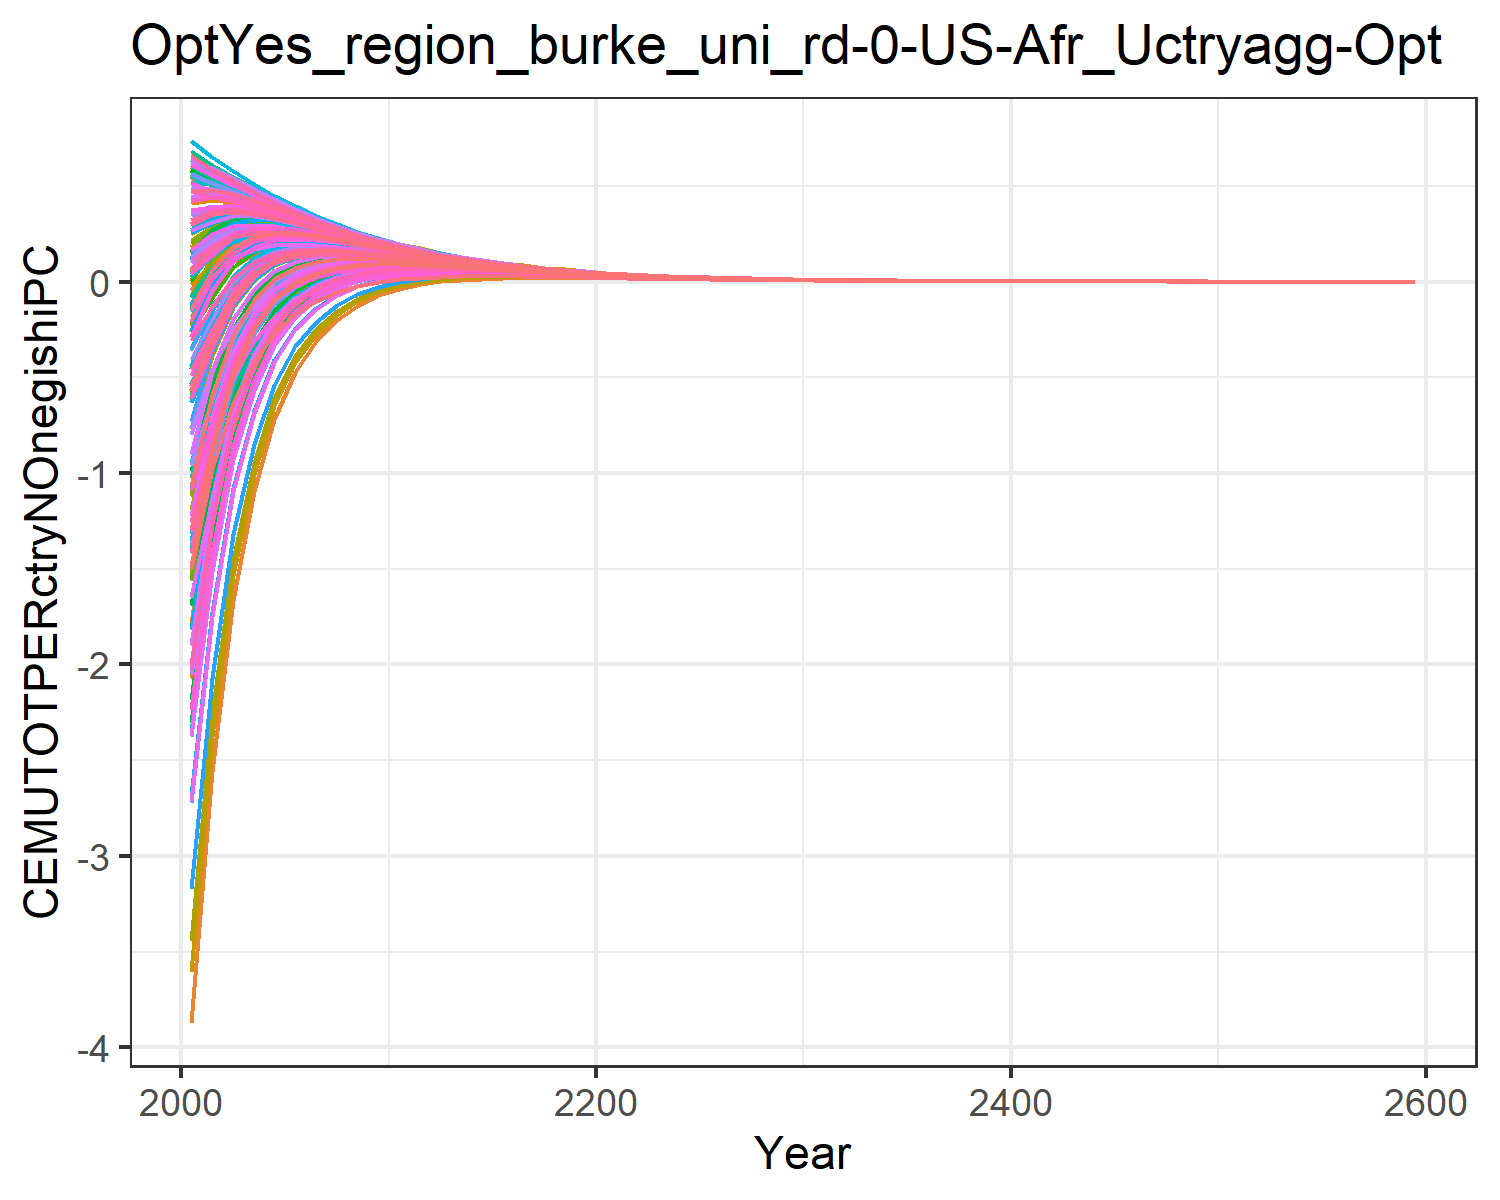

Values plotted in this chart, from the file beside it:
-1.8927983449656178, -0.6237056291404299, -0.04560242856733998, 0.5239057545132222, 0.2936834778693437, -0.20928471559883555, 0.6022118793093816, 0.6234176394646384, 0.10168237958624993, -3.8711406639901638, 0.6063095311513966, -1.7827421327198998, -2.073021025695289, -1.0233953453663824, 0.1793036335423146, 0.4090240248828664, 0.4238419089047091, -0.012768122942178328, 0.13792971749105953, -0.1104840848162949, -0.17869051210934828, 0.18316200428395235, 0.2471950601394507, 0.5465404302448403
-1.315, -0.2787, 0.06737, 0.5121, 0.3467, -0.05644, 0.5495, 0.5615, 0.1793, -2.558, 0.5478, -1.093, -1.297, -0.6624, 0.2384, 0.4277, 0.4414, 0.09265, 0.2073, 0.05148, 0.002341, 0.2658, 0.3124, 0.5201
-0.7897, -0.05955, 0.1649, 0.4798, 0.3614, 0.0753, 0.4999, 0.5109, 0.2462, -1.662, 0.5003, -0.6329, -0.7763, -0.3317, 0.2894, 0.4164, 0.4312, 0.1835, 0.267, 0.1424, 0.1066, 0.3013, 0.3356, 0.5016
-0.4662, 0.06074, 0.2098, 0.4385, 0.3521, 0.1435, 0.4483, 0.4582, 0.2703, -1.095, 0.4497, -0.3536, -0.4572, -0.1368, 0.3026, 0.3898, 0.4046, 0.2239, 0.2862, 0.1863, 0.1598, 0.3065, 0.3323, 0.4656
-0.261, 0.1275, 0.2259, 0.3952, 0.3308, 0.176, 0.3985, 0.4073, 0.2717, -0.7177, 0.4006, -0.176, -0.2518, -0.01994, 0.2962, 0.3574, 0.3709, 0.2367, 0.2839, 0.2034, 0.1835, 0.2957, 0.3154, 0.4232
-0.1321, 0.1589, 0.2256, 0.3524, 0.3039, 0.1876, 0.3522, 0.36, 0.2607, -0.471, 0.3546, -0.06766, -0.1242, 0.0474, 0.2796, 0.3228, 0.3349, 0.2341, 0.2703, 0.2047, 0.1895, 0.2764, 0.2917, 0.3791
-0.0517, 0.169, 0.2162, 0.312, 0.2751, 0.187, 0.3099, 0.3169, 0.2434, -0.3096, 0.3125, -0.003446, -0.04643, 0.08418, 0.258, 0.2885, 0.2993, 0.2229, 0.251, 0.1971, 0.1854, 0.2535, 0.2655, 0.3364
-0.001425, 0.1678, 0.2017, 0.2749, 0.2466, 0.179, 0.2718, 0.2779, 0.223, -0.2, 0.2743, 0.03514, 0.002111, 0.1026, 0.2345, 0.2561, 0.2657, 0.207, 0.229, 0.1848, 0.1757, 0.2294, 0.2389, 0.2966
0.02913, 0.1603, 0.1849, 0.2414, 0.2194, 0.1671, 0.2378, 0.2431, 0.2017, -0.1252, 0.2402, 0.05716, 0.03154, 0.1096, 0.2107, 0.2263, 0.2346, 0.1891, 0.2065, 0.1701, 0.1629, 0.2057, 0.2132, 0.2603
0.04708, 0.1499, 0.1671, 0.2115, 0.1941, 0.1529, 0.2075, 0.2121, 0.1804, -0.07233, 0.2097, 0.06956, 0.04962, 0.1099, 0.1877, 0.1994, 0.2063, 0.1705, 0.1843, 0.1546, 0.1489, 0.1831, 0.1891, 0.2278
0.05616, 0.1376, 0.1497, 0.185, 0.1711, 0.1383, 0.1808, 0.1848, 0.1604, -0.03687, 0.1828, 0.07448, 0.05885, 0.1056, 0.1662, 0.1752, 0.1809, 0.1524, 0.1635, 0.1392, 0.1347, 0.1622, 0.167, 0.1987
0.06053, 0.1246, 0.1332, 0.1611, 0.1501, 0.1241, 0.1572, 0.1607, 0.1418, -0.01381, 0.159, 0.07445, 0.06207, 0.09953, 0.1465, 0.153, 0.158, 0.1354, 0.1443, 0.1241, 0.1204, 0.1428, 0.1468, 0.1731
0.06032, 0.1116, 0.1182, 0.1404, 0.1316, 0.1109, 0.1369, 0.1399, 0.1252, 0.001045, 0.1385, 0.07157, 0.06169, 0.09151, 0.129, 0.1338, 0.138, 0.12, 0.1273, 0.1106, 0.1076, 0.1257, 0.1289, 0.1505
0.05808, 0.09939, 0.1045, 0.1221, 0.1151, 0.09855, 0.119, 0.1215, 0.1101, 0.01049, 0.1204, 0.06717, 0.05925, 0.08315, 0.1131, 0.1167, 0.1203, 0.1059, 0.1118, 0.09795, 0.09555, 0.1103, 0.1129, 0.1306
0.05453, 0.08801, 0.09192, 0.1061, 0.1004, 0.08712, 0.1033, 0.1055, 0.09651, 0.01618, 0.1045, 0.06197, 0.05559, 0.07482, 0.099, 0.1017, 0.1047, 0.09312, 0.09787, 0.08636, 0.08439, 0.09648, 0.09861, 0.1133
0.05049, 0.07765, 0.08065, 0.0921, 0.08749, 0.07674, 0.08963, 0.09146, 0.0844, 0.01939, 0.09069, 0.05653, 0.05137, 0.06696, 0.08644, 0.08846, 0.09101, 0.08163, 0.08551, 0.07596, 0.07434, 0.08427, 0.08601, 0.09816
0.04618, 0.06829, 0.0706, 0.07989, 0.07614, 0.06739, 0.07772, 0.07927, 0.07368, 0.02084, 0.07863, 0.05109, 0.0469, 0.05959, 0.07534, 0.07688, 0.07904, 0.0714, 0.07458, 0.06664, 0.06531, 0.07349, 0.07492, 0.08501
0.04183, 0.05989, 0.06168, 0.06925, 0.06619, 0.05903, 0.06736, 0.06868, 0.06421, 0.02111, 0.06814, 0.04584, 0.04242, 0.0528, 0.06558, 0.06676, 0.06858, 0.06234, 0.06495, 0.05835, 0.05724, 0.064, 0.06519, 0.07357
0.0376, 0.05241, 0.0538, 0.05999, 0.05748, 0.05161, 0.05835, 0.05947, 0.05589, 0.0206, 0.05902, 0.04089, 0.03809, 0.0466, 0.05702, 0.05793, 0.05947, 0.05434, 0.0565, 0.051, 0.05008, 0.05567, 0.05666, 0.06365
0.0336, 0.04578, 0.04686, 0.05195, 0.04989, 0.04505, 0.05052, 0.05147, 0.0486, 0.01961, 0.0511, 0.0363, 0.03401, 0.04101, 0.04953, 0.05023, 0.05153, 0.04731, 0.0491, 0.04451, 0.04374, 0.04838, 0.0492, 0.05503
0.02985, 0.03991, 0.04077, 0.04496, 0.04326, 0.03927, 0.04373, 0.04454, 0.04221, 0.01829, 0.04423, 0.03208, 0.03019, 0.03598, 0.04298, 0.04352, 0.04463, 0.04114, 0.04262, 0.03878, 0.03814, 0.04201, 0.04269, 0.04756
0.02641, 0.03474, 0.03543, 0.03889, 0.03748, 0.03419, 0.03784, 0.03852, 0.03663, 0.01682, 0.03826, 0.02825, 0.02669, 0.03149, 0.03728, 0.03769, 0.03863, 0.03575, 0.03698, 0.03375, 0.03322, 0.03644, 0.03701, 0.0411
0.02331, 0.03021, 0.03077, 0.03363, 0.03247, 0.02973, 0.03273, 0.03331, 0.03177, 0.01531, 0.0331, 0.02481, 0.02352, 0.02752, 0.03231, 0.03263, 0.03342, 0.03103, 0.03206, 0.02935, 0.0289, 0.0316, 0.03207, 0.0355
0.02052, 0.02625, 0.02671, 0.02908, 0.02811, 0.02584, 0.02831, 0.0288, 0.02754, 0.01385, 0.02862, 0.02176, 0.02069, 0.02403, 0.02799, 0.02824, 0.02891, 0.02693, 0.02778, 0.02551, 0.02513, 0.02739, 0.02778, 0.03066
0.01803, 0.02279, 0.02317, 0.02514, 0.02433, 0.02244, 0.02448, 0.0249, 0.02386, 0.01246, 0.02474, 0.01905, 0.01816, 0.02095, 0.02424, 0.02444, 0.025, 0.02335, 0.02406, 0.02216, 0.02184, 0.02373, 0.02406, 0.02647
0.01581, 0.01978, 0.02009, 0.02173, 0.02106, 0.01948, 0.02116, 0.02152, 0.02067, 0.01117, 0.02139, 0.01666, 0.01592, 0.01825, 0.02098, 0.02114, 0.02162, 0.02024, 0.02083, 0.01924, 0.01897, 0.02055, 0.02083, 0.02285
0.01385, 0.01716, 0.01741, 0.01878, 0.01822, 0.0169, 0.01829, 0.0186, 0.0179, 0.009961, 0.01849, 0.01455, 0.01393, 0.01588, 0.01816, 0.01828, 0.01869, 0.01753, 0.01803, 0.01669, 0.01647, 0.01779, 0.01803, 0.01973
0.01211, 0.01487, 0.01508, 0.01622, 0.01576, 0.01465, 0.01581, 0.01607, 0.01549, 0.008853, 0.01597, 0.01269, 0.01218, 0.01381, 0.01571, 0.01581, 0.01615, 0.01518, 0.0156, 0.01447, 0.01429, 0.0154, 0.01559, 0.01703
0.01057, 0.01289, 0.01306, 0.01401, 0.01362, 0.0127, 0.01366, 0.01388, 0.0134, 0.007845, 0.0138, 0.01106, 0.01063, 0.012, 0.01358, 0.01366, 0.01396, 0.01315, 0.0135, 0.01255, 0.01239, 0.01332, 0.01349, 0.01469
0.009223, 0.01116, 0.0113, 0.0121, 0.01178, 0.011, 0.0118, 0.01199, 0.01159, 0.006933, 0.01192, 0.009632, 0.009271, 0.01042, 0.01174, 0.01181, 0.01206, 0.01138, 0.01167, 0.01087, 0.01074, 0.01152, 0.01166, 0.01268
0.008038, 0.009665, 0.00978, 0.01045, 0.01018, 0.009528, 0.0102, 0.01035, 0.01002, 0.006116, 0.0103, 0.008381, 0.008079, 0.009039, 0.01015, 0.01021, 0.01041, 0.009844, 0.01009, 0.009417, 0.009305, 0.009966, 0.01008, 0.01094
0.007001, 0.008367, 0.008462, 0.009027, 0.008796, 0.00825, 0.008807, 0.008942, 0.008667, 0.005386, 0.008895, 0.007288, 0.007035, 0.007841, 0.008776, 0.008818, 0.008995, 0.008516, 0.008725, 0.008155, 0.008061, 0.008617, 0.008716, 0.009438
0.006092, 0.00724, 0.007319, 0.007794, 0.007601, 0.007141, 0.007607, 0.007722, 0.007492, 0.004734, 0.007682, 0.006333, 0.006121, 0.006799, 0.007584, 0.007618, 0.007768, 0.007365, 0.007541, 0.00706, 0.006981, 0.00745, 0.007533, 0.008142
0.005298, 0.006264, 0.00633, 0.006729, 0.006566, 0.00618, 0.006569, 0.006667, 0.006476, 0.004154, 0.006634, 0.0055, 0.005322, 0.005892, 0.006553, 0.006581, 0.006707, 0.006368, 0.006516, 0.006111, 0.006044, 0.006439, 0.00651, 0.007024
0.004604, 0.005417, 0.005473, 0.005809, 0.005672, 0.005346, 0.005673, 0.005756, 0.005596, 0.003641, 0.005728, 0.004775, 0.004625, 0.005105, 0.005661, 0.005684, 0.005791, 0.005505, 0.00563, 0.005288, 0.005231, 0.005565, 0.005624, 0.006058
0.004, 0.004685, 0.004731, 0.005014, 0.004899, 0.004625, 0.004898, 0.004969, 0.004835, 0.003187, 0.004945, 0.004143, 0.004017, 0.004421, 0.00489, 0.004908, 0.004999, 0.004759, 0.004864, 0.004575, 0.004527, 0.004808, 0.004859, 0.005225
0.003473, 0.00405, 0.00409, 0.004328, 0.004231, 0.004, 0.004229, 0.00429, 0.004177, 0.002788, 0.004269, 0.003593, 0.003487, 0.003828, 0.004224, 0.004239, 0.004316, 0.004113, 0.004202, 0.003957, 0.003917, 0.004154, 0.004197, 0.004507
0.003014, 0.003501, 0.003534, 0.003735, 0.003654, 0.003458, 0.003651, 0.003703, 0.003609, 0.002436, 0.003686, 0.003116, 0.003027, 0.003314, 0.003648, 0.00366, 0.003725, 0.003554, 0.003629, 0.003422, 0.003388, 0.003589, 0.003625, 0.003887
0.002615, 0.003026, 0.003054, 0.003224, 0.003155, 0.00299, 0.003152, 0.003196, 0.003117, 0.002127, 0.003182, 0.002701, 0.002626, 0.002868, 0.00315, 0.00316, 0.003215, 0.003071, 0.003134, 0.002959, 0.00293, 0.0031, 0.00313, 0.003352
0.002268, 0.002615, 0.002639, 0.002782, 0.002724, 0.002585, 0.002721, 0.002758, 0.002692, 0.001856, 0.002746, 0.002341, 0.002277, 0.002482, 0.00272, 0.002728, 0.002775, 0.002653, 0.002707, 0.002559, 0.002534, 0.002678, 0.002703, 0.002891
0.001967, 0.00226, 0.00228, 0.002401, 0.002352, 0.002234, 0.002349, 0.002381, 0.002325, 0.001619, 0.00237, 0.002028, 0.001974, 0.002147, 0.002348, 0.002355, 0.002395, 0.002292, 0.002337, 0.002212, 0.002191, 0.002313, 0.002334, 0.002493
0.001705, 0.001953, 0.00197, 0.002072, 0.00203, 0.001931, 0.002028, 0.002055, 0.002007, 0.001411, 0.002046, 0.001756, 0.001711, 0.001858, 0.002027, 0.002033, 0.002067, 0.00198, 0.002018, 0.001912, 0.001895, 0.001997, 0.002015, 0.00215
0.001478, 0.001687, 0.001701, 0.001788, 0.001753, 0.001669, 0.00175, 0.001773, 0.001733, 0.001229, 0.001766, 0.001521, 0.001483, 0.001607, 0.00175, 0.001755, 0.001783, 0.00171, 0.001742, 0.001653, 0.001638, 0.001725, 0.00174, 0.001854
0.001281, 0.001457, 0.001469, 0.001542, 0.001513, 0.001442, 0.00151, 0.00153, 0.001497, 0.00107, 0.001524, 0.001317, 0.001285, 0.001389, 0.001511, 0.001515, 0.001539, 0.001477, 0.001504, 0.001428, 0.001416, 0.001489, 0.001502, 0.001598
0.001109, 0.001259, 0.001269, 0.001331, 0.001306, 0.001246, 0.001304, 0.00132, 0.001292, 0.0009313, 0.001315, 0.00114, 0.001113, 0.001201, 0.001304, 0.001307, 0.001328, 0.001275, 0.001298, 0.001234, 0.001224, 0.001286, 0.001297, 0.001378
0.0009609, 0.001087, 0.001096, 0.001148, 0.001127, 0.001076, 0.001125, 0.001139, 0.001115, 0.0008102, 0.001135, 0.0009869, 0.0009641, 0.001039, 0.001126, 0.001128, 0.001146, 0.001101, 0.001121, 0.001066, 0.001058, 0.00111, 0.001119, 0.001188
0.0008321, 0.000939, 0.0009465, 0.0009905, 0.0009727, 0.0009297, 0.0009709, 0.000983, 0.0009629, 0.0007046, 0.0009792, 0.0008541, 0.0008348, 0.0008979, 0.0009716, 0.0009738, 0.0009886, 0.0009509, 0.0009675, 0.0009215, 0.0009139, 0.0009583, 0.0009663, 0.001025
0.0007205, 0.0008109, 0.0008173, 0.0008545, 0.0008395, 0.0008031, 0.0008379, 0.0008481, 0.0008312, 0.0006126, 0.0008449, 0.0007391, 0.0007228, 0.0007761, 0.0008386, 0.0008404, 0.0008529, 0.000821, 0.0008351, 0.0007961, 0.0007897, 0.0008273, 0.0008341, 0.0008834
0.0006237, 0.0007002, 0.0007057, 0.0007372, 0.0007244, 0.0006937, 0.000723, 0.0007318, 0.0007175, 0.0005324, 0.000729, 0.0006395, 0.0006257, 0.0006708, 0.0007237, 0.0007252, 0.0007358, 0.0007088, 0.0007207, 0.0006877, 0.0006823, 0.0007141, 0.0007199, 0.0007616
0.0005399, 0.0006047, 0.0006093, 0.000636, 0.0006252, 0.0005992, 0.0006239, 0.0006314, 0.0006193, 0.0004626, 0.000629, 0.0005532, 0.0005416, 0.0005797, 0.0006245, 0.0006258, 0.0006348, 0.000612, 0.000622, 0.0005941, 0.0005895, 0.0006164, 0.0006213, 0.0006567
0.0004673, 0.0005221, 0.000526, 0.0005486, 0.0005395, 0.0005175, 0.0005384, 0.0005447, 0.0005345, 0.0004018, 0.0005427, 0.0004785, 0.0004687, 0.000501, 0.000539, 0.00054, 0.0005477, 0.0005283, 0.0005368, 0.0005132, 0.0005093, 0.0005321, 0.0005362, 0.0005662
0.0004044, 0.0004508, 0.0004541, 0.0004732, 0.0004655, 0.0004469, 0.0004645, 0.0004699, 0.0004613, 0.0003489, 0.0004683, 0.0004139, 0.0004056, 0.0004329, 0.0004651, 0.000466, 0.0004724, 0.0004561, 0.0004633, 0.0004432, 0.0004399, 0.0004593, 0.0004628, 0.0004881
0.0003499, 0.0003892, 0.000392, 0.0004082, 0.0004017, 0.0003859, 0.0004008, 0.0004054, 0.0003981, 0.0003029, 0.000404, 0.0003579, 0.0003509, 0.000374, 0.0004013, 0.0004021, 0.0004076, 0.0003937, 0.0003998, 0.0003828, 0.00038, 0.0003964, 0.0003994, 0.0004208
0.0003027, 0.000336, 0.0003384, 0.0003521, 0.0003466, 0.0003332, 0.0003458, 0.0003497, 0.0003436, 0.000263, 0.0003485, 0.0003095, 0.0003036, 0.0003232, 0.0003463, 0.0003469, 0.0003516, 0.0003398, 0.000345, 0.0003306, 0.0003282, 0.0003421, 0.0003446, 0.0003628
0.0002619, 0.00029, 0.0002921, 0.0003037, 0.0002991, 0.0002877, 0.0002984, 0.0003017, 0.0002965, 0.0002282, 0.0003007, 0.0002676, 0.0002626, 0.0002792, 0.0002988, 0.0002993, 0.0003033, 0.0002933, 0.0002977, 0.0002855, 0.0002835, 0.0002952, 0.0002974, 0.0003128
0.0002265, 0.0002504, 0.0002522, 0.000262, 0.000258, 0.0002484, 0.0002574, 0.0002603, 0.0002559, 0.000198, 0.0002594, 0.0002314, 0.0002272, 0.0002412, 0.0002578, 0.0002582, 0.0002616, 0.0002532, 0.0002569, 0.0002466, 0.0002448, 0.0002548, 0.0002566, 0.0002697
0.0001959, 0.0002161, 0.0002176, 0.000226, 0.0002226, 0.0002145, 0.0002221, 0.0002245, 0.0002208, 0.0001718, 0.0002238, 0.0002, 0.0001965, 0.0002083, 0.0002224, 0.0002228, 0.0002256, 0.0002185, 0.0002216, 0.0002129, 0.0002115, 0.0002199, 0.0002214, 0.0002325
0.0001695, 0.0001865, 0.0001878, 0.0001949, 0.0001921, 0.0001852, 0.0001916, 0.0001937, 0.0001905, 0.000149, 0.000193, 0.0001729, 0.0001699, 0.00018, 0.0001919, 0.0001922, 0.0001946, 0.0001886, 0.0001912, 0.0001838, 0.0001826, 0.0001897, 0.000191, 0.0002004
0.0001465, 0.000161, 0.0001621, 0.0001681, 0.0001657, 0.0001599, 0.0001653, 0.0001671, 0.0001644, 0.0001292, 0.0001665, 0.0001495, 0.0001469, 0.0001554, 0.0001656, 0.0001658, 0.0001679, 0.0001627, 0.000165, 0.0001587, 0.0001577, 0.0001637, 0.0001648, 0.0001728
0.0009128, 0.001003, 0.00101, 0.001047, 0.001032, 0.0009958, 0.00103, 0.001041, 0.001024, 0.0008047, 0.001037, 0.0009311, 0.0009152, 0.0009681, 0.001031, 0.001033, 0.001046, 0.001014, 0.001028, 0.0009887, 0.0009822, 0.00102, 0.001027, 0.001076
